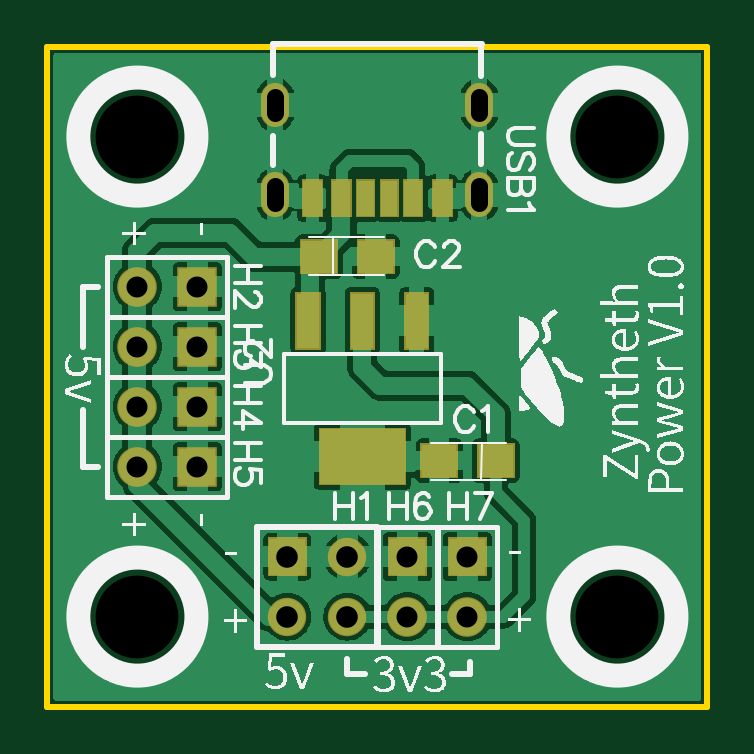
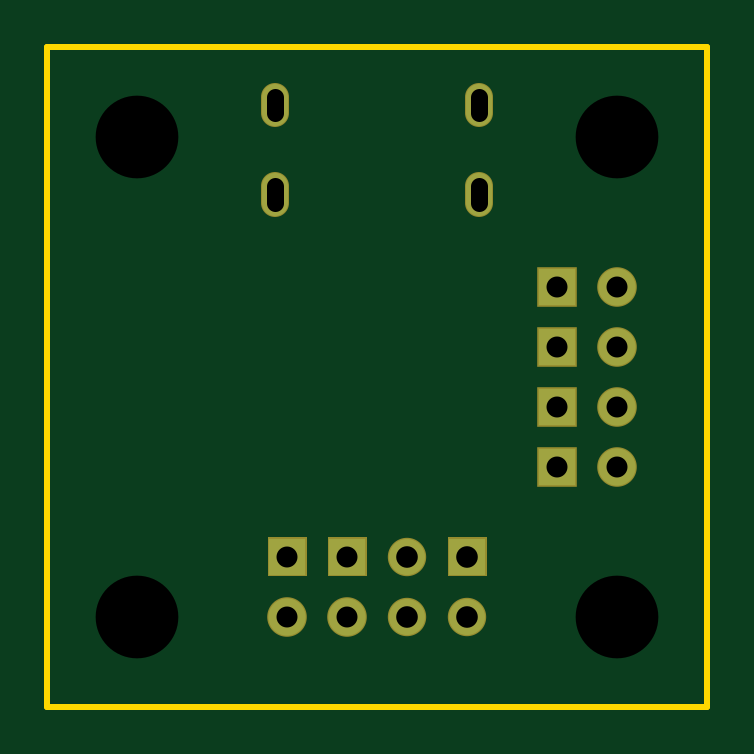
Circuit board: 9 layer files. Board 27.9 x 27.9 mm.
- outline: Gerber_BoardOutline.GKO (527 bytes)
- bottom_copper: Gerber_BottomLayer.GBL (1151 bytes)
- bottom_mask: Gerber_BottomSolderMaskLayer.GBS (1331 bytes)
- drill: Gerber_Drill_NPTH.DRL (332 bytes)
- drill: Gerber_Drill_PTH.DRL (709 bytes)
- top_copper: Gerber_TopLayer.GTL (38567 bytes)
- paste: Gerber_TopPasteMaskLayer.GTP (1462 bytes)
- top_silk: Gerber_TopSilkLayer.GTO (39062 bytes)
- top_mask: Gerber_TopSolderMaskLayer.GTS (2714 bytes)

=== outline: Gerber_BoardOutline.GKO ===
G04 Layer: BoardOutline*
G04 EasyEDA v6.4.19.5, 2021-06-07T17:49:31+02:00*
G04 02fad353412f469a856546c9d14cec11,563db0ff5b334ec4995e7372edb549dc,10*
G04 Gerber Generator version 0.2*
G04 Scale: 100 percent, Rotated: No, Reflected: No *
G04 Dimensions in millimeters *
G04 leading zeros omitted , absolute positions ,4 integer and 5 decimal *
%FSLAX45Y45*%
%MOMM*%

%ADD10C,0.2540*%
D10*
X762000Y8382000D02*
G01*
X3302000Y8382000D01*
X3302000Y5588000D01*
X508000Y5588000D01*
X508000Y8382000D01*
X762000Y8382000D01*

%LPD*%
M02*

=== bottom_copper: Gerber_BottomLayer.GBL ===
G04 Layer: BottomLayer*
G04 EasyEDA v6.4.19.5, 2021-06-07T17:49:31+02:00*
G04 02fad353412f469a856546c9d14cec11,563db0ff5b334ec4995e7372edb549dc,10*
G04 Gerber Generator version 0.2*
G04 Scale: 100 percent, Rotated: No, Reflected: No *
G04 Dimensions in millimeters *
G04 leading zeros omitted , absolute positions ,4 integer and 5 decimal *
%FSLAX45Y45*%
%MOMM*%

%ADD19R,1.5240X1.5240*%
%ADD20C,1.5240*%
%ADD21R,1.5748X1.5748*%
%ADD22C,1.5748*%
%ADD23C,1.1000*%

%LPD*%
D19*
G01*
X1524000Y6223000D03*
D20*
G01*
X1778000Y6223000D03*
G01*
X1524000Y5969000D03*
G01*
X1778000Y5969000D03*
D21*
G01*
X1143000Y7366000D03*
D22*
G01*
X889000Y7366000D03*
D21*
G01*
X1143000Y7112000D03*
D22*
G01*
X889000Y7112000D03*
D21*
G01*
X1143000Y6858000D03*
D22*
G01*
X889000Y6858000D03*
D21*
G01*
X1143000Y6604000D03*
D22*
G01*
X889000Y6604000D03*
D21*
G01*
X2032000Y6223000D03*
D22*
G01*
X2032000Y5969000D03*
D21*
G01*
X2286000Y6223000D03*
D22*
G01*
X2286000Y5969000D03*
D23*
X1472895Y7720050D02*
G01*
X1472895Y7790050D01*
X2336901Y7720050D02*
G01*
X2336901Y7790050D01*
X1472895Y8100034D02*
G01*
X1472895Y8170034D01*
X2336901Y8100034D02*
G01*
X2336901Y8170034D01*
M02*

=== bottom_mask: Gerber_BottomSolderMaskLayer.GBS ===
G04 Layer: BottomSolderMaskLayer*
G04 EasyEDA v6.4.19.5, 2021-06-07T17:49:31+02:00*
G04 02fad353412f469a856546c9d14cec11,563db0ff5b334ec4995e7372edb549dc,10*
G04 Gerber Generator version 0.2*
G04 Scale: 100 percent, Rotated: No, Reflected: No *
G04 Dimensions in millimeters *
G04 leading zeros omitted , absolute positions ,4 integer and 5 decimal *
%FSLAX45Y45*%
%MOMM*%

%ADD28C,1.2016*%
%ADD36C,1.6256*%
%ADD37R,1.6764X1.6764*%
%ADD38C,1.6764*%

%LPD*%
D28*
X1472895Y7720050D02*
G01*
X1472895Y7790050D01*
X2336901Y7720050D02*
G01*
X2336901Y7790050D01*
X1472895Y8100034D02*
G01*
X1472895Y8170034D01*
X2336901Y8100034D02*
G01*
X2336901Y8170034D01*
G36*
X1442720Y6141720D02*
G01*
X1442720Y6304279D01*
X1605279Y6304279D01*
X1605279Y6141720D01*
G37*
D36*
G01*
X1778000Y6223000D03*
G01*
X1524000Y5969000D03*
G01*
X1778000Y5969000D03*
D37*
G01*
X1143000Y7366000D03*
D38*
G01*
X889000Y7366000D03*
D37*
G01*
X1143000Y7112000D03*
D38*
G01*
X889000Y7112000D03*
D37*
G01*
X1143000Y6858000D03*
D38*
G01*
X889000Y6858000D03*
D37*
G01*
X1143000Y6604000D03*
D38*
G01*
X889000Y6604000D03*
G36*
X1948179Y6139179D02*
G01*
X1948179Y6306820D01*
X2115820Y6306820D01*
X2115820Y6139179D01*
G37*
G01*
X2032000Y5969000D03*
G36*
X2202179Y6139179D02*
G01*
X2202179Y6306820D01*
X2369820Y6306820D01*
X2369820Y6139179D01*
G37*
G01*
X2286000Y5969000D03*
M02*

=== drill: Gerber_Drill_NPTH.DRL ===
M48
METRIC,LZ,000.000
;FILE_FORMAT=3:3
;TYPE=NON_PLATED
;Layer: Drill NPTH
;EasyEDA v6.4.19.5, 2021-06-07T17:49:31+02:00
;02fad353412f469a856546c9d14cec11,563db0ff5b334ec4995e7372edb549dc,10
;Gerber Generator version 0.2
;Holesize 1 = 3.501 mm
T01C3.501
%
G05
G90
T01
X008890Y080010
X029210Y080010
X008890Y059690
X029210Y059690
M30

=== drill: Gerber_Drill_PTH.DRL ===
M48
METRIC,LZ,000.000
;FILE_FORMAT=3:3
;TYPE=PLATED
;Layer: Drill PTH
;EasyEDA v6.4.19.5, 2021-06-07T17:49:31+02:00
;02fad353412f469a856546c9d14cec11,563db0ff5b334ec4995e7372edb549dc,10
;Gerber Generator version 0.2
;Holesize 1 = 0.701 mm
T01C0.701
;Holesize 2 = 0.889 mm
T02C0.889
;Holesize 3 = 0.915 mm
T03C0.915
%
G05
G90
T01
X014729Y077901G85X014729Y077200
X023369Y077901G85X023369Y077200
X014729Y081701G85X014729Y081000
X023369Y081701G85X023369Y081000
T02
X011430Y073660
X008890Y073660
X011430Y071120
X008890Y071120
X011430Y068580
X008890Y068580
X011430Y066040
X008890Y066040
X020320Y062230
X020320Y059690
X022860Y062230
X022860Y059690
T03
X015240Y062230
X017780Y062230
X015240Y059690
X017780Y059690
M30

=== top_copper: Gerber_TopLayer.GTL (38567 bytes, source omitted) ===
=== paste: Gerber_TopPasteMaskLayer.GTP ===
G04 Layer: TopPasteMaskLayer*
G04 EasyEDA v6.4.19.5, 2021-06-07T17:49:31+02:00*
G04 02fad353412f469a856546c9d14cec11,563db0ff5b334ec4995e7372edb549dc,10*
G04 Gerber Generator version 0.2*
G04 Scale: 100 percent, Rotated: No, Reflected: No *
G04 Dimensions in millimeters *
G04 leading zeros omitted , absolute positions ,4 integer and 5 decimal *
%FSLAX45Y45*%
%MOMM*%

%ADD13R,0.9800X2.3400*%
%ADD18R,1.5000X1.3589*%

%LPD*%
D13*
G01*
X2071497Y7221194D03*
G01*
X1841500Y7221194D03*
G01*
X1611503Y7221194D03*
G36*
X1661500Y6764200D02*
G01*
X2021499Y6764200D01*
X2021499Y6530200D01*
X1661500Y6530200D01*
G37*
G36*
X1669950Y7665115D02*
G01*
X1589940Y7665115D01*
X1589940Y7814975D01*
X1669950Y7814975D01*
G37*
G36*
X1790854Y7665115D02*
G01*
X1714908Y7665115D01*
X1714908Y7814975D01*
X1790854Y7814975D01*
G37*
G36*
X1889914Y7665115D02*
G01*
X1819810Y7665115D01*
X1819810Y7814975D01*
X1889914Y7814975D01*
G37*
G36*
X1989990Y7665115D02*
G01*
X1919886Y7665115D01*
X1919886Y7814975D01*
X1989990Y7814975D01*
G37*
G36*
X2094892Y7665115D02*
G01*
X2018946Y7665115D01*
X2018946Y7814975D01*
X2094892Y7814975D01*
G37*
G36*
X2219860Y7665115D02*
G01*
X2139850Y7665115D01*
X2139850Y7814975D01*
X2219860Y7814975D01*
G37*
D18*
G01*
X2405989Y6629400D03*
G01*
X2165984Y6629400D03*
G36*
X1583006Y7560945D02*
G01*
X1733008Y7560945D01*
X1733008Y7425054D01*
X1583006Y7425054D01*
G37*
G36*
X1823006Y7560945D02*
G01*
X1973005Y7560945D01*
X1973005Y7425054D01*
X1823006Y7425054D01*
G37*
M02*

=== top_silk: Gerber_TopSilkLayer.GTO (39062 bytes, source omitted) ===
=== top_mask: Gerber_TopSolderMaskLayer.GTS ===
G04 Layer: TopSolderMaskLayer*
G04 EasyEDA v6.4.19.5, 2021-06-07T17:49:31+02:00*
G04 02fad353412f469a856546c9d14cec11,563db0ff5b334ec4995e7372edb549dc,10*
G04 Gerber Generator version 0.2*
G04 Scale: 100 percent, Rotated: No, Reflected: No *
G04 Dimensions in millimeters *
G04 leading zeros omitted , absolute positions ,4 integer and 5 decimal *
%FSLAX45Y45*%
%MOMM*%

%ADD28C,1.2016*%
%ADD36C,1.6256*%
%ADD37R,1.6764X1.6764*%
%ADD38C,1.6764*%

%LPD*%
D28*
X1472895Y7720050D02*
G01*
X1472895Y7790050D01*
X2336901Y7720050D02*
G01*
X2336901Y7790050D01*
X1472895Y8100034D02*
G01*
X1472895Y8170034D01*
X2336901Y8100034D02*
G01*
X2336901Y8170034D01*
G36*
X2017522Y7099045D02*
G01*
X2017522Y7343394D01*
X2125472Y7343394D01*
X2125472Y7099045D01*
G37*
G36*
X1787397Y7099045D02*
G01*
X1787397Y7343394D01*
X1895602Y7343394D01*
X1895602Y7099045D01*
G37*
G36*
X1557528Y7099045D02*
G01*
X1557528Y7343394D01*
X1665478Y7343394D01*
X1665478Y7099045D01*
G37*
G36*
X1656334Y6525005D02*
G01*
X1656334Y6769354D01*
X2026665Y6769354D01*
X2026665Y6525005D01*
G37*
G36*
X1584960Y7660131D02*
G01*
X1584960Y7820152D01*
X1675129Y7820152D01*
X1675129Y7660131D01*
G37*
G36*
X1709928Y7660131D02*
G01*
X1709928Y7820152D01*
X1796034Y7820152D01*
X1796034Y7660131D01*
G37*
G36*
X1814829Y7660131D02*
G01*
X1814829Y7820152D01*
X1895094Y7820152D01*
X1895094Y7660131D01*
G37*
G36*
X1914905Y7660131D02*
G01*
X1914905Y7820152D01*
X1995170Y7820152D01*
X1995170Y7660131D01*
G37*
G36*
X2013965Y7660131D02*
G01*
X2013965Y7820152D01*
X2100072Y7820152D01*
X2100072Y7660131D01*
G37*
G36*
X2134870Y7660131D02*
G01*
X2134870Y7820152D01*
X2225040Y7820152D01*
X2225040Y7660131D01*
G37*
G36*
X2325877Y6556247D02*
G01*
X2325877Y6702297D01*
X2486152Y6702297D01*
X2486152Y6556247D01*
G37*
G36*
X2085847Y6556247D02*
G01*
X2085847Y6702297D01*
X2246122Y6702297D01*
X2246122Y6556247D01*
G37*
G36*
X1577847Y7419847D02*
G01*
X1577847Y7565897D01*
X1738121Y7565897D01*
X1738121Y7419847D01*
G37*
G36*
X1817878Y7419847D02*
G01*
X1817878Y7565897D01*
X1978152Y7565897D01*
X1978152Y7419847D01*
G37*
G36*
X1442720Y6141720D02*
G01*
X1442720Y6304279D01*
X1605279Y6304279D01*
X1605279Y6141720D01*
G37*
D36*
G01*
X1778000Y6223000D03*
G01*
X1524000Y5969000D03*
G01*
X1778000Y5969000D03*
D37*
G01*
X1143000Y7366000D03*
D38*
G01*
X889000Y7366000D03*
D37*
G01*
X1143000Y7112000D03*
D38*
G01*
X889000Y7112000D03*
D37*
G01*
X1143000Y6858000D03*
D38*
G01*
X889000Y6858000D03*
D37*
G01*
X1143000Y6604000D03*
D38*
G01*
X889000Y6604000D03*
G36*
X1948179Y6139179D02*
G01*
X1948179Y6306820D01*
X2115820Y6306820D01*
X2115820Y6139179D01*
G37*
G01*
X2032000Y5969000D03*
G36*
X2202179Y6139179D02*
G01*
X2202179Y6306820D01*
X2369820Y6306820D01*
X2369820Y6139179D01*
G37*
G01*
X2286000Y5969000D03*
M02*

